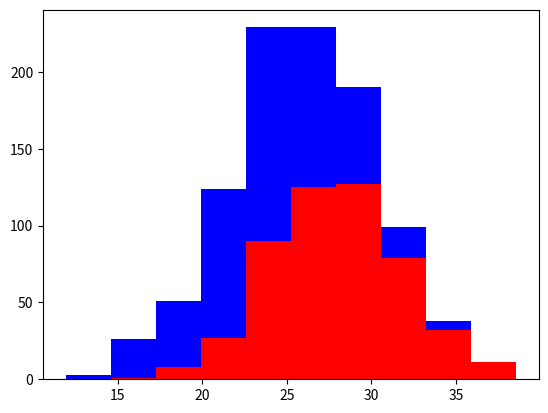

Source code (Python):
'''
Created on 01-Apr-2018

[redacted]
'''
import numpy as np
import matplotlib.pyplot as plt

grehounds = 500
labs = 500
grey_height = 28 + 4*np.random.randn(grehounds)
lab_height = 24 + 4*np.random.randn(labs)

plt.hist([grey_height, lab_height], stacked= True, color= ['r','b'])
plt.show()
